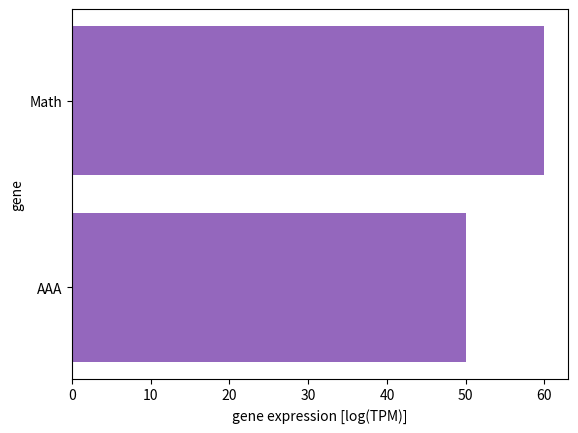

Generate this figure with matplotlib:
import matplotlib.pyplot as plt
import numpy as np
from matplotlib.animation import ArtistAnimation

CUR_DIR = "C:\\aaa\\"


height1 = [[10,20], [20, 30], [30, 40], [40,50],[50,60]]  # 点数1

left = np.arange(len(height1[0]))  # numpyで横軸を設定
labels = ['AAA', 'Math']

height = 0.3

fig = plt.figure()
ax = fig.add_subplot(1, 1, 1)
ax.set_ylabel('gene')
ax.set_xlabel('gene expression [log(TPM)]')
#x = np.linspace(0, np.pi * 4, 100)

frames = []  # 各フレームを構成する Artist 一覧
for i in range(len(height1)):
    print (i)
    artists = ax.barh(left, height1[i], tick_label=labels)
    frames.append(artists)

print (len(frames))
# アニメーションを作成する。
anim = ArtistAnimation(fig, frames, interval=500)

# gif 画像として保存する。
anim.save(CUR_DIR + 'animation2.gif', writer='imagemagick')

# Figure を表示する。
fig.show()